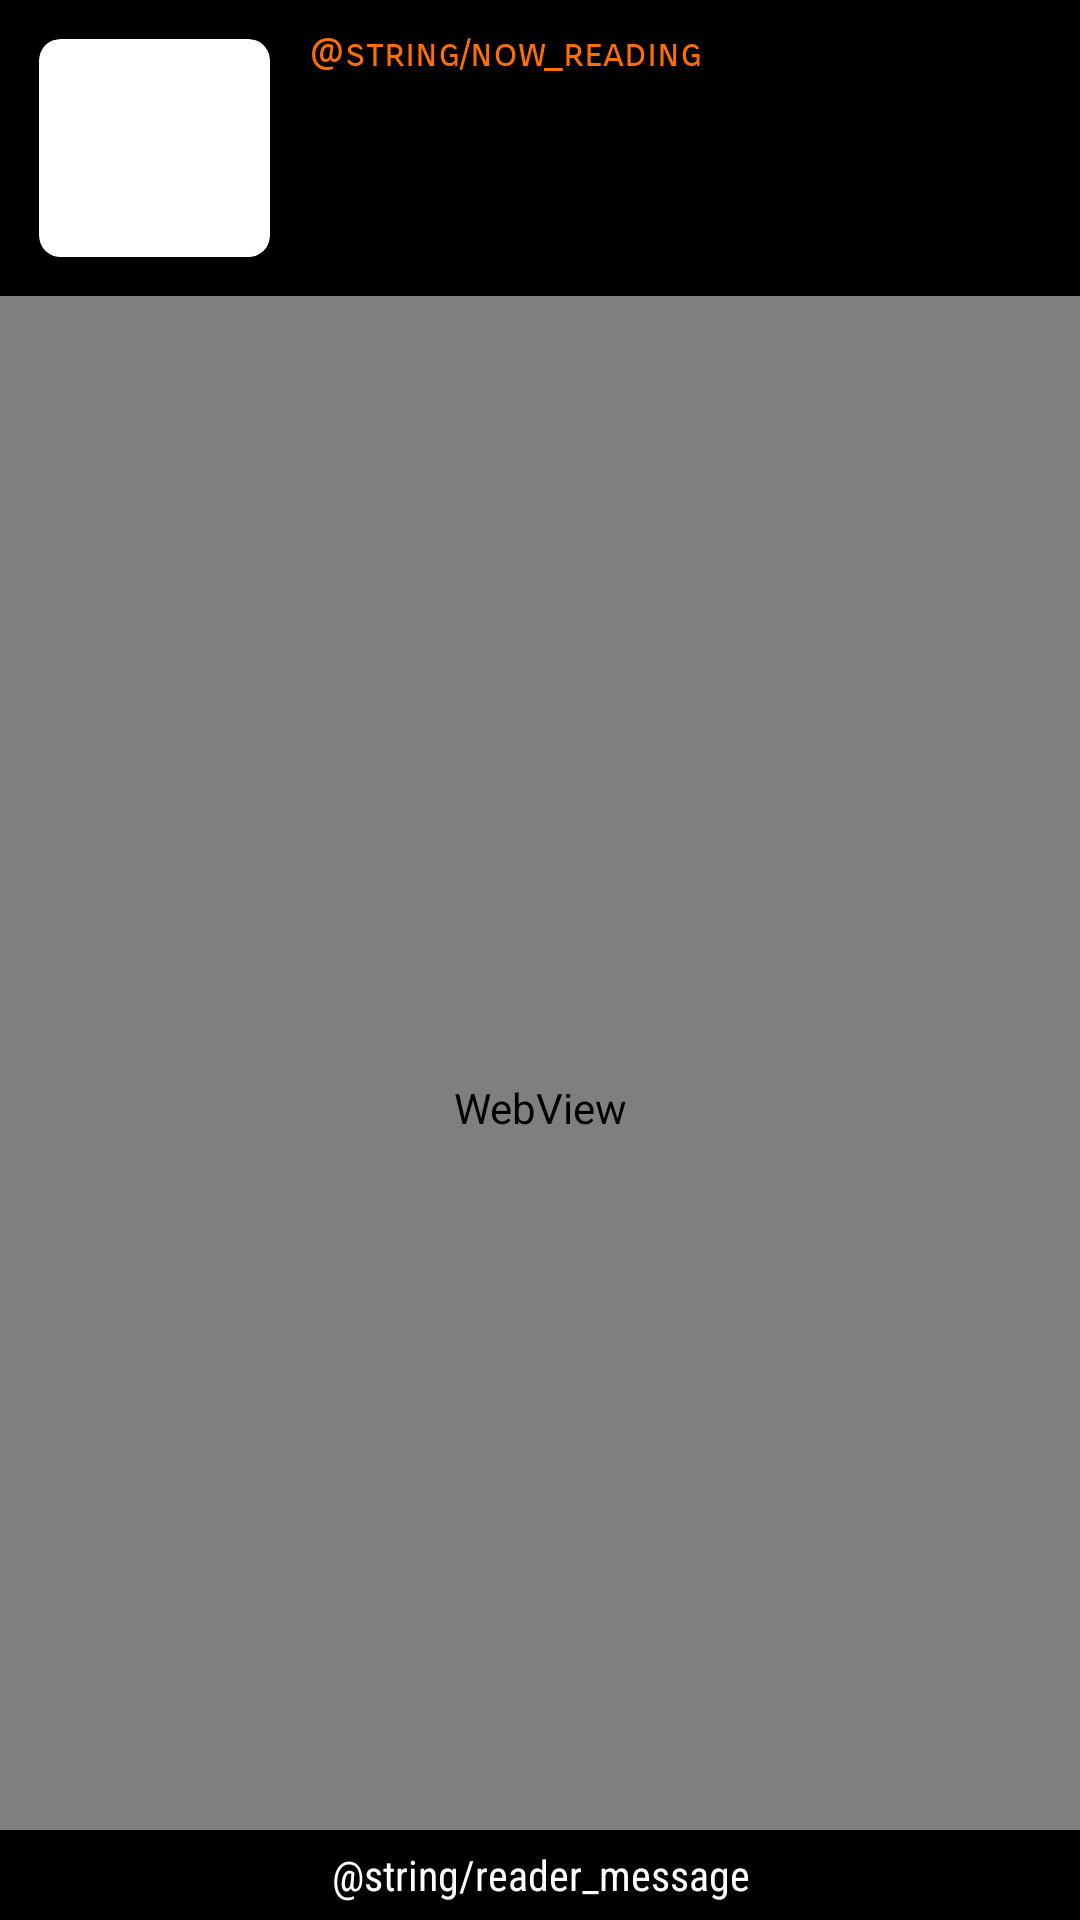

Reconstruct the res/layout file that produces this screen, plus the resources it refers to.
<!-- AndroidManifest.xml: application theme AppTheme -->
<!-- res/layout/activity_reader.xml -->
<?xml version="1.0" encoding="utf-8"?>
<RelativeLayout xmlns:android="http://schemas.android.com/apk/res/android"
    xmlns:tools="http://schemas.android.com/tools"
    android:layout_width="match_parent"
    android:layout_height="match_parent"
    xmlns:app="http://schemas.android.com/apk/res-auto"
    tools:context=".activities.ReaderActivity">

    <LinearLayout
        android:id="@+id/tv_header"
        android:layout_width="match_parent"
        android:layout_height="wrap_content"
        android:background="#000"
        android:orientation="horizontal"
        android:padding="10dp">

        <androidx.cardview.widget.CardView
            android:layout_width="0dp"
            android:layout_height="match_parent"
            android:layout_margin="3dp"
            android:layout_weight="1"
            app:cardCornerRadius="7dp">

            <ImageView
                android:id="@+id/iv_book_thumbnail"
                android:layout_width="match_parent"
                android:layout_height="match_parent"
                android:contentDescription="@string/thumbnail_description"
                android:scaleType="centerCrop" />

        </androidx.cardview.widget.CardView>

        <LinearLayout
            android:layout_width="0dp"
            android:layout_height="wrap_content"
            android:layout_gravity="center"
            android:layout_marginStart="10dp"
            android:layout_marginLeft="10dp"
            android:layout_marginEnd="15dp"
            android:layout_marginRight="15dp"
            android:layout_weight="3"
            android:orientation="vertical">

            <TextView
                android:layout_width="match_parent"
                android:layout_height="wrap_content"
                android:layout_marginBottom="5dp"
                android:fontFamily="sans-serif-smallcaps"
                android:text="@string/now_reading"
                android:textColor="#FF6F00"
                android:textSize="13sp" />

            <TextView
                android:id="@+id/tv_book_title"
                android:layout_width="match_parent"
                android:layout_height="wrap_content"
                android:fontFamily="sans-serif-condensed"
                android:textColor="#fff"
                android:textSize="14sp"
                android:textStyle="bold" />

            <TextView
                android:id="@+id/tv_book_subtitle"
                android:layout_width="match_parent"
                android:layout_height="wrap_content"
                android:layout_marginBottom="5dp"
                android:fontFamily="sans-serif-condensed-medium"
                android:textColor="#fff"
                android:textSize="13sp"
                android:textStyle="italic" />

            <TextView
                android:id="@+id/tv_book_author"
                android:layout_width="match_parent"
                android:layout_height="wrap_content"
                android:fontFamily="sans-serif-condensed-light"
                android:textColor="#fff"
                android:textSize="12sp" />

        </LinearLayout>


    </LinearLayout>


    <WebView
        android:id="@+id/webView"
        android:layout_width="match_parent"
        android:layout_height="match_parent"
        android:layout_below="@id/tv_header" />


    <LinearLayout
        android:layout_width="match_parent"
        android:layout_height="wrap_content"
        android:layout_alignParentBottom="true"
        android:orientation="vertical">

        <TextView
            android:background="#000"
            android:clickable="true"
            android:layout_width="match_parent"
            android:layout_height="30dp"
            android:gravity="center"
            android:focusable="true"
            android:fontFamily="sans-serif-condensed"
            android:text="@string/reader_message"
            android:textColor="@color/alertDialogText" />

        <FrameLayout
            android:id="@+id/ad_view_container"
            android:layout_width="match_parent"
            android:layout_height="wrap_content" />
    </LinearLayout>

</RelativeLayout>
<!-- resources referenced by this layout -->
<resources>
  <color name="alertDialogText">#FFFFFF</color>
  <string name="thumbnail_description">Thumbnail image of the book cover</string>
  <style name="AppTheme" parent="Theme.AppCompat.Light.DarkActionBar">
          
          <item name="colorPrimary">@color/colorPrimary</item>
          <item name="colorPrimaryDark">@color/colorPrimaryDark</item>
          <item name="colorAccent">@color/colorAccent</item>
      </style>
  <color name="colorPrimary">#4C4C4C</color>
  <color name="colorPrimaryDark">#000000</color>
  <!-- not gathered from this repository: default colours our renderer supplied (Android Studio template values) -->
  <color name="colorAccent">#FF03DAC5</color>
</resources>
